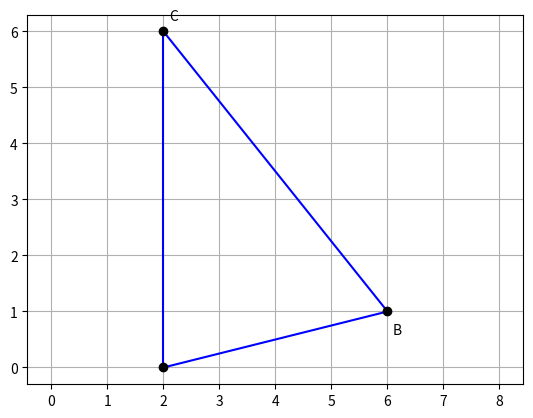

This chart was generated by the following Python code: (Note: this script raises an exception after producing the figure.)
# CBSE (Class 10) -- Q28 (OR): A(2,0), B(6,1), C(p,q) form a triangle of area 12
# (positive only) and 2p + q = 10. Find p and q.
import numpy as np
import numpy.linalg as LA
import matplotlib.pyplot as plt

def line_gen(P, Q):
    return P + (Q - P)*np.linspace(0, 1, 20)

A = np.array([[2], [0]])
B = np.array([[6], [1]])

# area = (1/2) det[B-A  C-A] = (1/2)(4q - p + 2) = 12  ->  -p + 4q = 22
# 2p + q = 10
M = np.array([[-1, 4], [2, 1]])
b = np.array([[22], [10]])
C = LA.solve(M, b)

area = 0.5*LA.det(np.block([B - A, C - A]))
print("p, q =", C.ravel(), " area =", area)

for X, Y in [(A, B), (B, C), (C, A)]:
    s = line_gen(X, Y)
    plt.plot(s[0], s[1], 'b')
for name, X, d in [('A', A, (0.1, -0.4)), ('B', B, (0.1, -0.4)), ('C', C, (0.1, 0.2))]:
    plt.plot(X[0], X[1], 'ko')
    plt.annotate(name, (X[0, 0] + d[0], X[1, 0] + d[1]))
plt.axis('equal')
plt.grid()
plt.savefig('../figs/q28_triangle.png')
plt.show()
